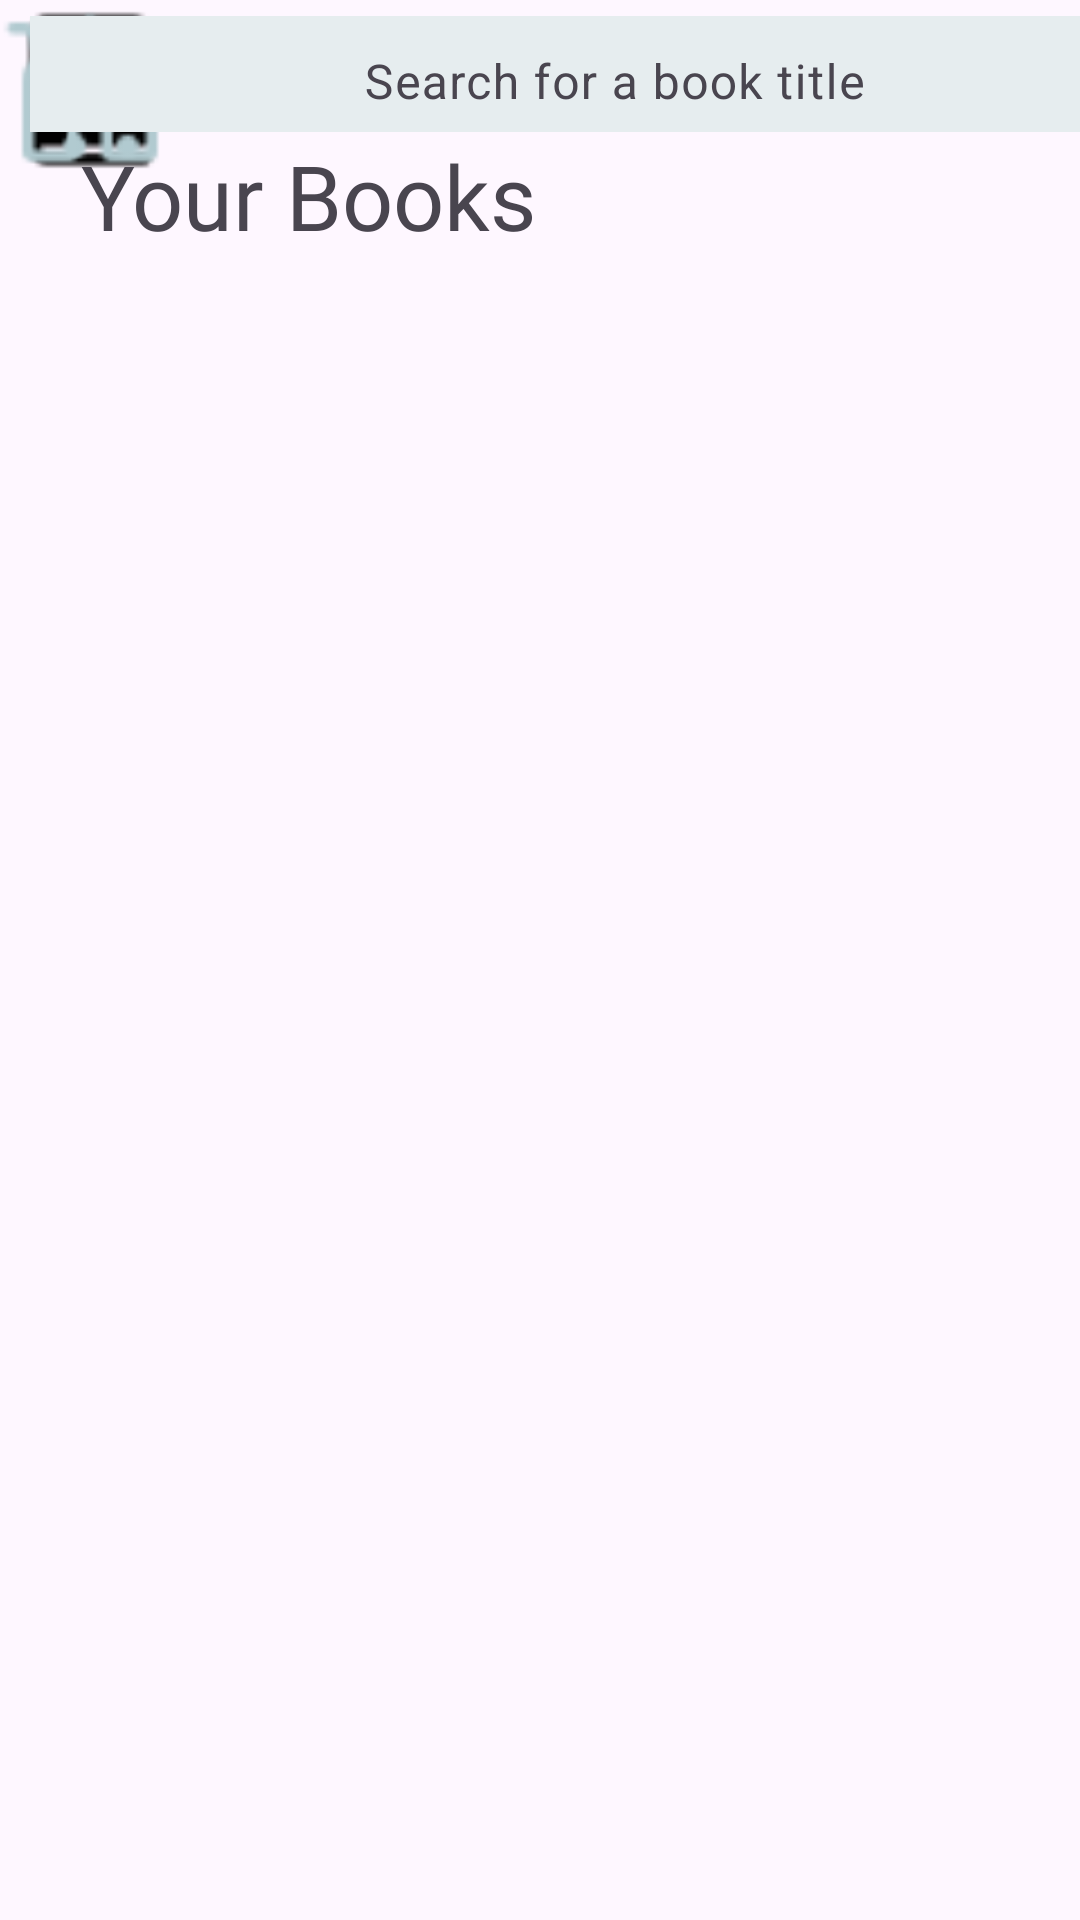

The Android layout XML behind this screen, and the referenced resources:
<!-- AndroidManifest.xml: application theme Theme.BookworkBurrow -->
<!-- res/layout/activity_bookshelf.xml -->
<?xml version="1.0" encoding="utf-8"?>
<androidx.constraintlayout.widget.ConstraintLayout xmlns:android="http://schemas.android.com/apk/res/android"
    xmlns:app="http://schemas.android.com/apk/res-auto"
    xmlns:tools="http://schemas.android.com/tools"
    android:layout_width="match_parent"
    android:layout_height="match_parent">

    <ImageView
        android:id="@+id/imageBookshelf"
        android:layout_width="60dp"
        android:layout_height="60dp"
        app:srcCompat="@drawable/book_selected"
        tools:layout_editor_absoluteX="16dp"
        tools:layout_editor_absoluteY="655dp" />

    <ImageView
        android:id="@+id/imageLookUp"
        android:layout_width="60dp"
        android:layout_height="60dp"
        app:srcCompat="@drawable/search"
        tools:layout_editor_absoluteX="120dp"
        tools:layout_editor_absoluteY="655dp" />

    <ImageView
        android:id="@+id/imageCart"
        android:layout_width="60dp"
        android:layout_height="60dp"
        app:srcCompat="@drawable/shopping_cart"
        tools:layout_editor_absoluteX="222dp"
        tools:layout_editor_absoluteY="655dp" />

    <ImageView
        android:id="@+id/imageHome"
        android:layout_width="60dp"
        android:layout_height="60dp"
        app:srcCompat="@drawable/home"
        tools:layout_editor_absoluteX="335dp"
        tools:layout_editor_absoluteY="655dp" />

    <TextView
        android:id="@+id/TitleOfPage"
        android:layout_width="153dp"
        android:layout_height="34dp"
        android:layout_marginStart="27dp"
        android:layout_marginTop="45dp"
        android:editable="false"
        android:fontFamily="@font/commissioner_thin"
        android:text="Your Books"
        android:textSize="30dp"
        app:layout_constraintStart_toStartOf="parent"
        app:layout_constraintTop_toTopOf="parent" />

    <com.google.android.material.textfield.TextInputLayout
        android:id="@+id/textInputLayout"
        android:layout_width="390dp"
        android:layout_height="44dp"
        android:layout_marginStart="10dp"
        app:layout_constraintStart_toStartOf="parent"
        tools:layout_editor_absoluteY="130dp">

        <com.google.android.material.textfield.TextInputEditText
            android:id="@+id/searchBar"
            android:layout_width="match_parent"
            android:layout_height="44dp"
            android:background="#E6EDEF"
            android:drawableLeft="@drawable/search"
            android:gravity="center"
            android:hint="Search for a book title" />

    </com.google.android.material.textfield.TextInputLayout>

    <ScrollView
        android:layout_width="370dp"
        android:layout_height="470dp"
        android:layout_marginStart="10dp"
        android:layout_marginTop="15dp"
        android:layout_marginEnd="10dp"
        android:layout_marginBottom="15dp"
        app:layout_constraintBottom_toTopOf="@+id/imageBookshelf"
        app:layout_constraintEnd_toEndOf="parent"
        app:layout_constraintStart_toStartOf="parent"
        app:layout_constraintTop_toBottomOf="@+id/textInputLayout">

        <LinearLayout
            android:layout_width="match_parent"
            android:layout_height="wrap_content"
            android:orientation="vertical" />
    </ScrollView>

</androidx.constraintlayout.widget.ConstraintLayout>
<!-- resources referenced by this layout -->
<resources>
  <!-- drawable book_selected: png bitmap (drawable, 438 bytes) -->
  <!-- drawable home: png bitmap (drawable, 1114 bytes) -->
  <!-- drawable shopping_cart: png bitmap (drawable, 1130 bytes) -->
  <style name="Theme.BookworkBurrow" parent="Theme.MaterialComponents.DayNight.DarkActionBar">
          <item name="windowActionBar">false</item>
          <item name="windowNoTitle">true</item>
      </style>
</resources>
